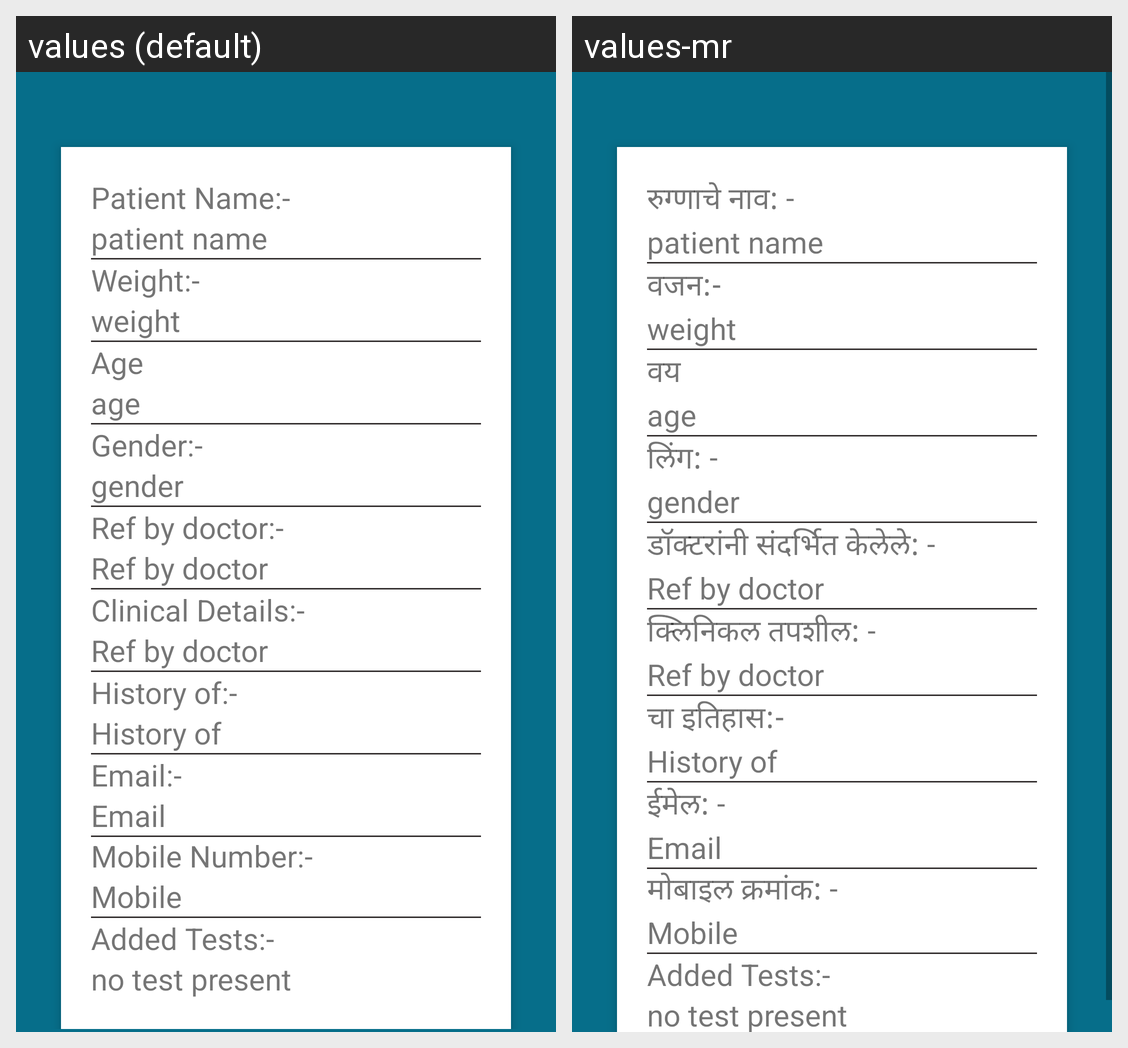

Here is an Android app screen in its default locale and in the app's own translations. Write out the translated-string differences for the strings that appear on this screen.
Android screen res/layout/patientdetails1.xml rendered under 2 locales, left to right: values (default), values-mr. Device: Nexus 5 (rendered at 1080×1920; each locale shown at half size, 540×960, under a caption strip naming it); theme AppTheme.
Strings drawn on this screen, with the default value and each locale's value (text and hints the layout hard-codes, and strings that could not be matched under every locale, appear in the picture but are not listed):

patientname
  values: Patient Name:-
  values-mr: रुग्णाचे नाव: -

weg
  values: Weight:-
  values-mr: वजन:-

ag
  values: Age
  values-mr: वय

gend
  values: Gender:-
  values-mr: लिंग: -

refdoctor
  values: Ref by doctor:-
  values-mr: डॉक्टरांनी संदर्भित केलेले: -

clinicdetail
  values: Clinical Details:-
  values-mr: क्लिनिकल तपशील: -

historypatient
  values: History of:-
  values-mr: चा इतिहास:-

gmaill
  values: Email:-
  values-mr: ईमेल: -

monumber
  values: Mobile Number:-
  values-mr: मोबाइल क्रमांक: -
